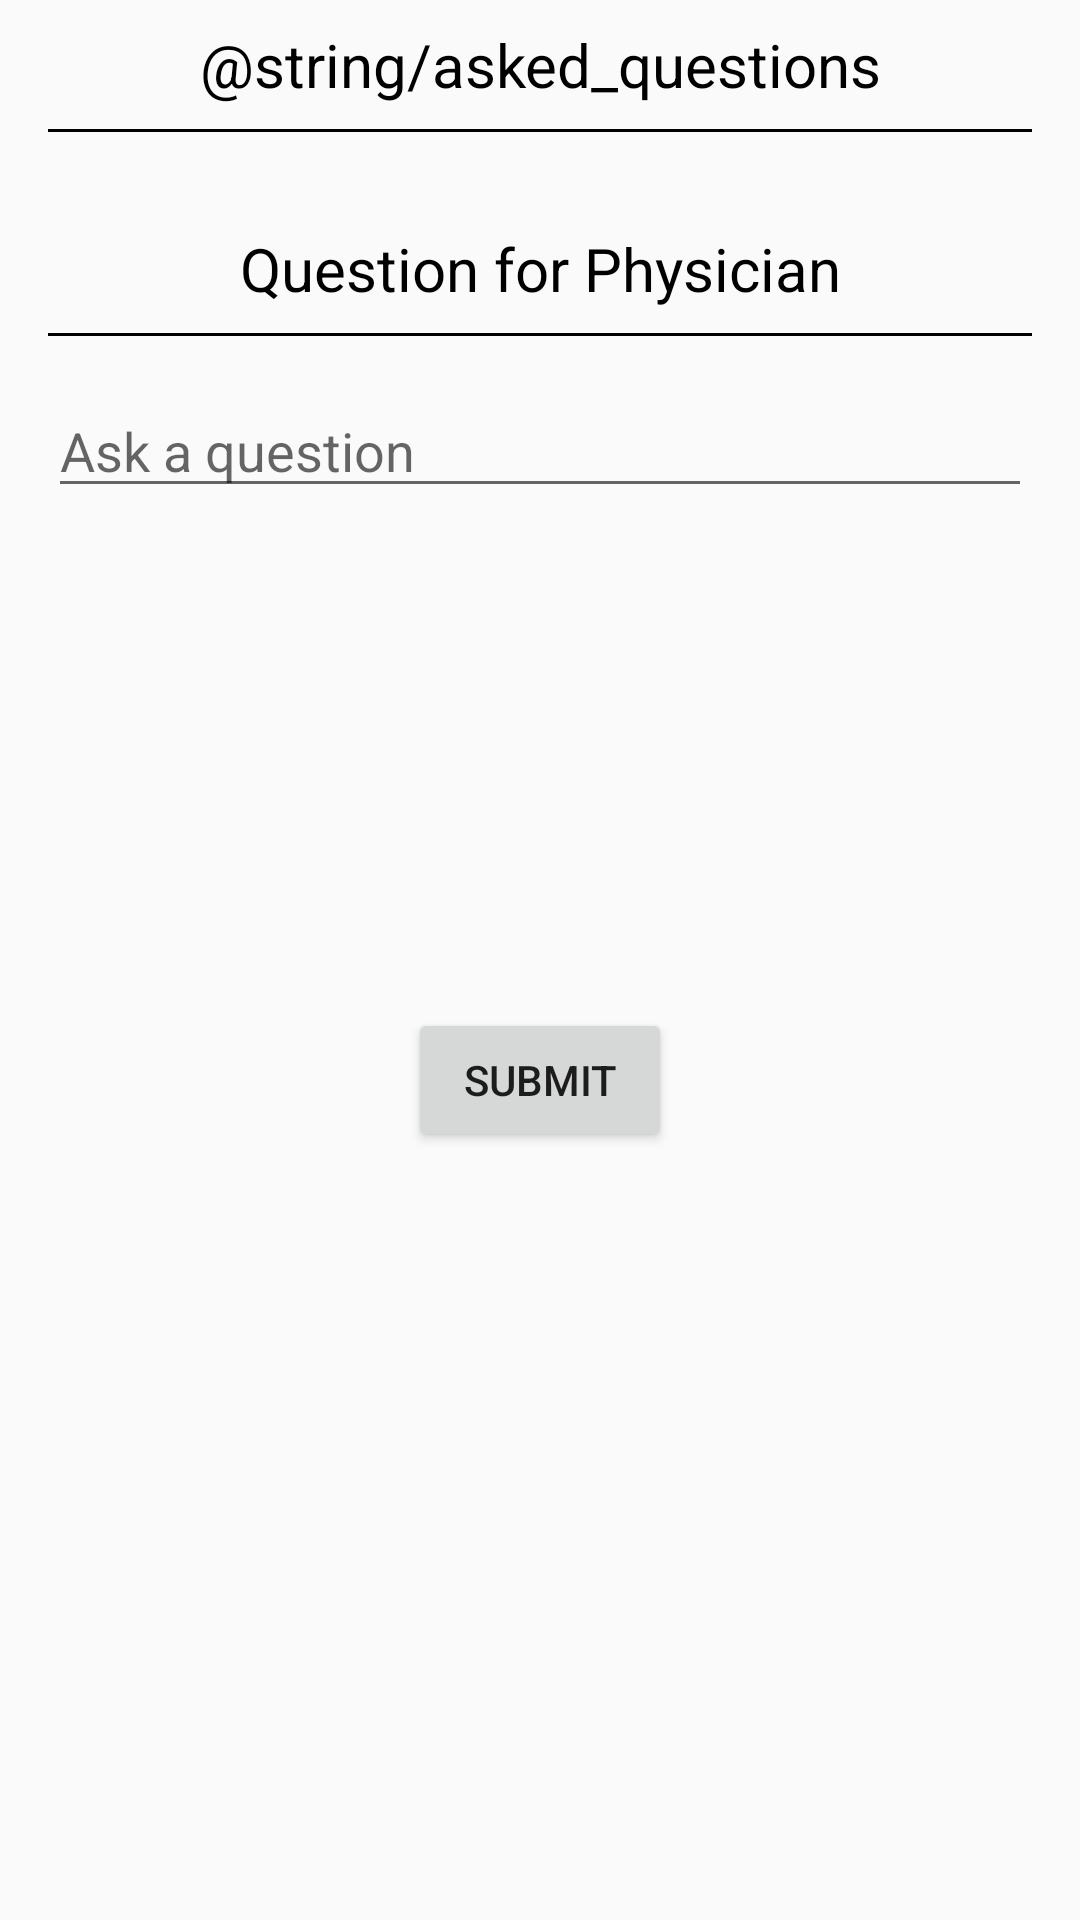

Reconstruct the res/layout file that produces this screen, plus the resources it refers to.
<!-- AndroidManifest.xml: application theme AppTheme -->
<!-- res/layout/activity_ask_physician.xml -->
<?xml version="1.0" encoding="utf-8"?>
<ScrollView xmlns:android="http://schemas.android.com/apk/res/android"
    xmlns:app="http://schemas.android.com/apk/res-auto"
    android:layout_width="match_parent"
    android:layout_height="match_parent">

    <LinearLayout
        android:orientation="vertical"
        android:layout_width="match_parent"
        android:layout_height="wrap_content"
        android:focusableInTouchMode="true">

        <TextView
            android:id="@+id/titleAskedQuestions"
            android:layout_width="match_parent"
            android:layout_height="wrap_content"
            android:layout_marginTop="8dp"
            android:text="@string/asked_questions"
            android:textAlignment="center"
            android:textColor="@android:color/black"
            android:textSize="20sp"
            app:layout_constraintEnd_toEndOf="parent"
            app:layout_constraintStart_toStartOf="parent"
            app:layout_constraintTop_toTopOf="parent" />

        <View
            android:id="@+id/infoDividerAskedQuestions"
            style="@style/Divider"
            android:layout_width="match_parent"
            android:layout_marginEnd="16dp"
            android:layout_marginStart="16dp"
            android:layout_marginTop="8dp"
            app:layout_constraintEnd_toEndOf="parent"
            app:layout_constraintLeft_toLeftOf="parent"
            app:layout_constraintRight_toRightOf="parent"
            app:layout_constraintStart_toStartOf="parent" />

        <LinearLayout
            android:orientation="vertical"
            android:id="@+id/askedQuestions"
            android:layout_width="match_parent"
            android:layout_height="wrap_content"
            android:layout_marginEnd="16dp"
            android:layout_marginStart="16dp"
            android:layout_marginTop="16dp" />

        <TextView
            android:id="@+id/titleAskQuestion"
            android:layout_width="match_parent"
            android:layout_height="wrap_content"
            android:layout_marginTop="16dp"
            android:text="@string/ask_physician"
            android:textAlignment="center"
            android:textColor="@android:color/black"
            android:textSize="20sp"
            app:layout_constraintEnd_toEndOf="parent"
            app:layout_constraintLeft_toLeftOf="parent"
            app:layout_constraintRight_toRightOf="parent"
            app:layout_constraintStart_toStartOf="parent" />

        <View
            android:id="@+id/infoDividerQuestion"
            style="@style/Divider"
            android:layout_width="match_parent"
            android:layout_marginEnd="16dp"
            android:layout_marginStart="16dp"
            android:layout_marginTop="8dp"
            app:layout_constraintEnd_toEndOf="parent"
            app:layout_constraintLeft_toLeftOf="parent"
            app:layout_constraintRight_toRightOf="parent"
            app:layout_constraintStart_toStartOf="parent"
            app:layout_constraintTop_toBottomOf="@+id/titleQuestion" />

        <android.support.v4.widget.NestedScrollView
            android:layout_width="match_parent"
            android:layout_height="200dp"
            android:layout_marginEnd="16dp"
            android:layout_marginStart="16dp"
            android:layout_marginTop="16dp"
            android:background="@drawable/border">

            <EditText
                android:id="@+id/questionEditText"
                android:layout_width="match_parent"
                android:layout_height="wrap_content"
                android:hint="@string/ask_physician_hint"
                android:inputType="textMultiLine"
                android:singleLine="false" />
        </android.support.v4.widget.NestedScrollView>

        <Button
            android:id="@+id/submitQuestionButton"
            android:layout_width="wrap_content"
            android:layout_height="wrap_content"
            android:layout_gravity="center"
            android:layout_marginTop="8dp"
            android:text="@string/action_submit" />

    </LinearLayout>

</ScrollView>
<!-- resources referenced by this layout -->
<resources>
  <string name="action_submit">Submit</string>
  <string name="ask_physician">Question for Physician</string>
  <string name="ask_physician_hint">Ask a question</string>
  <style name="Divider">
          <item name="android:background">@android:color/black</item>
          <item name="android:layout_height">1dp</item>
      </style>
  <style name="AppTheme" parent="Theme.AppCompat.Light.DarkActionBar">
          
          <item name="colorPrimary">@color/colorPrimary</item>
          <item name="colorPrimaryDark">@color/colorPrimaryDark</item>
          <item name="colorAccent">@color/colorAccent</item>
      </style>
  <color name="colorPrimary">#3F51B5</color>
  <color name="colorPrimaryDark">#303F9F</color>
  <color name="colorAccent">#FF4081</color>
</resources>
